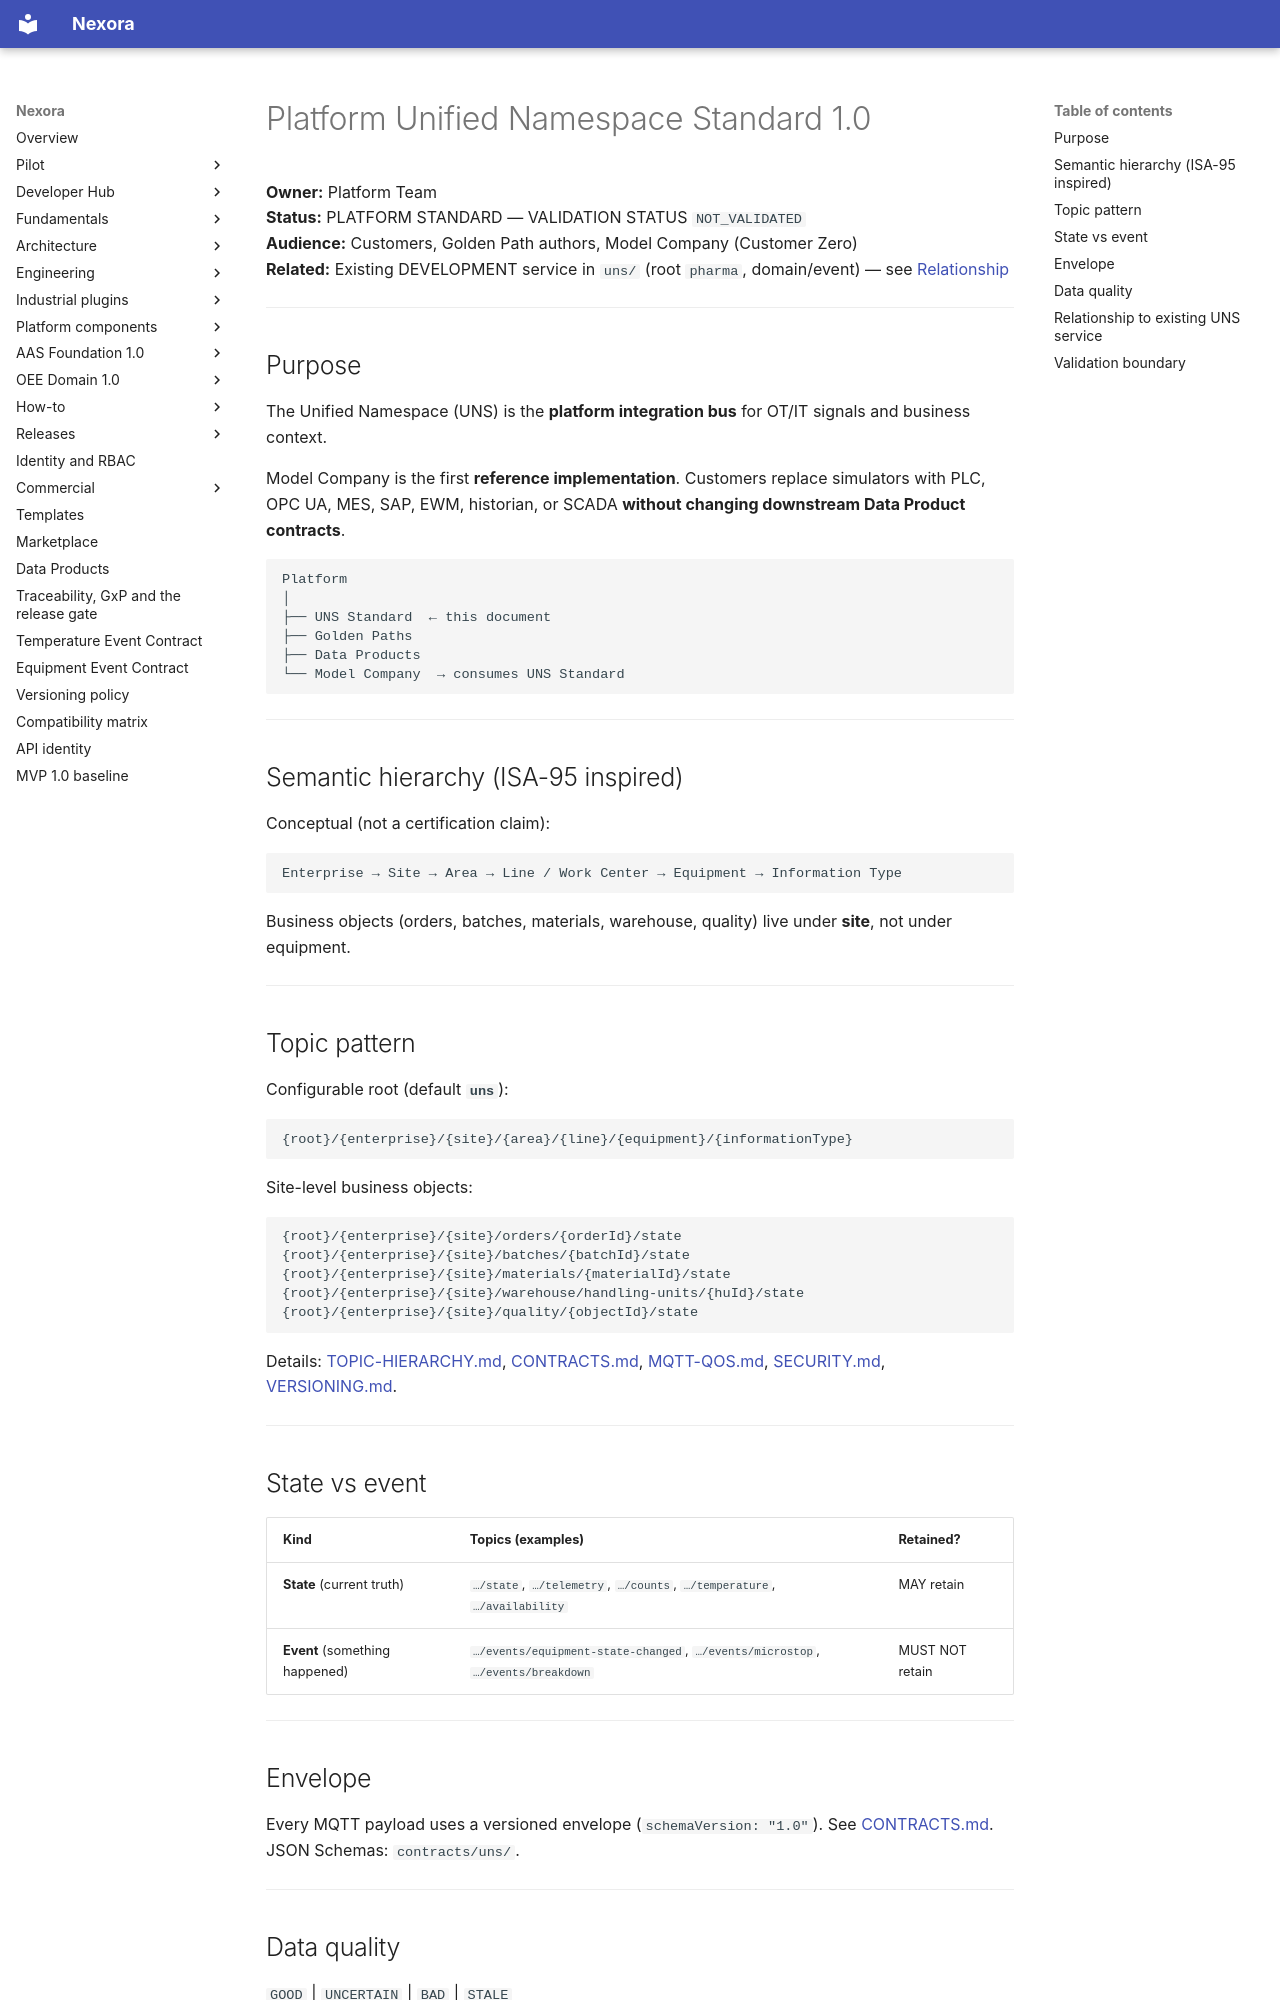

repository: pharma-data-factory/data-product-platform · page: uns/UNS-STANDARD/index.html · generator: mkdocs

# Platform Unified Namespace Standard 1.0

**Owner:** Platform Team  
**Status:** PLATFORM STANDARD — VALIDATION STATUS `NOT_VALIDATED`  
**Audience:** Customers, Golden Path authors, Model Company (Customer Zero)  
**Related:** Existing DEVELOPMENT service in `uns/` (root `pharma`, domain/event) — see [Relationship](#relationship-to-existing-uns-service)

---

## Purpose

The Unified Namespace (UNS) is the **platform integration bus** for OT/IT signals and business context.

Model Company is the first **reference implementation**. Customers replace simulators with PLC, OPC UA, MES, SAP, EWM, historian, or SCADA **without changing downstream Data Product contracts**.

```text
Platform
│
├── UNS Standard  ← this document
├── Golden Paths
├── Data Products
└── Model Company  → consumes UNS Standard
```

---

## Semantic hierarchy (ISA-95 inspired)

Conceptual (not a certification claim):

```text
Enterprise → Site → Area → Line / Work Center → Equipment → Information Type
```

Business objects (orders, batches, materials, warehouse, quality) live under **site**, not under equipment.

---

## Topic pattern

Configurable root (default **`uns`**):

```text
{root}/{enterprise}/{site}/{area}/{line}/{equipment}/{informationType}
```

Site-level business objects:

```text
{root}/{enterprise}/{site}/orders/{orderId}/state
{root}/{enterprise}/{site}/batches/{batchId}/state
{root}/{enterprise}/{site}/materials/{materialId}/state
{root}/{enterprise}/{site}/warehouse/handling-units/{huId}/state
{root}/{enterprise}/{site}/quality/{objectId}/state
```

Details: [TOPIC-HIERARCHY.md](./TOPIC-HIERARCHY.md), [CONTRACTS.md](./contracts.md), [MQTT-QOS.md](./MQTT-QOS.md), [SECURITY.md](./SECURITY.md), [VERSIONING.md](./VERSIONING.md).

---

## State vs event

| Kind                           | Topics (examples)                                                              | Retained?       |
| ------------------------------ | ------------------------------------------------------------------------------ | --------------- |
| **State** (current truth)      | `…/state`, `…/telemetry`, `…/counts`, `…/temperature`, `…/availability`        | MAY retain      |
| **Event** (something happened) | `…/events/equipment-state-changed`, `…/events/microstop`, `…/events/breakdown` | MUST NOT retain |

---

## Envelope

Every MQTT payload uses a versioned envelope (`schemaVersion: "1.0"`). See [CONTRACTS.md](./contracts.md). JSON Schemas: `contracts/uns/`.

---

## Data quality

`GOOD` | `UNCERTAIN` | `BAD` | `STALE`

---
